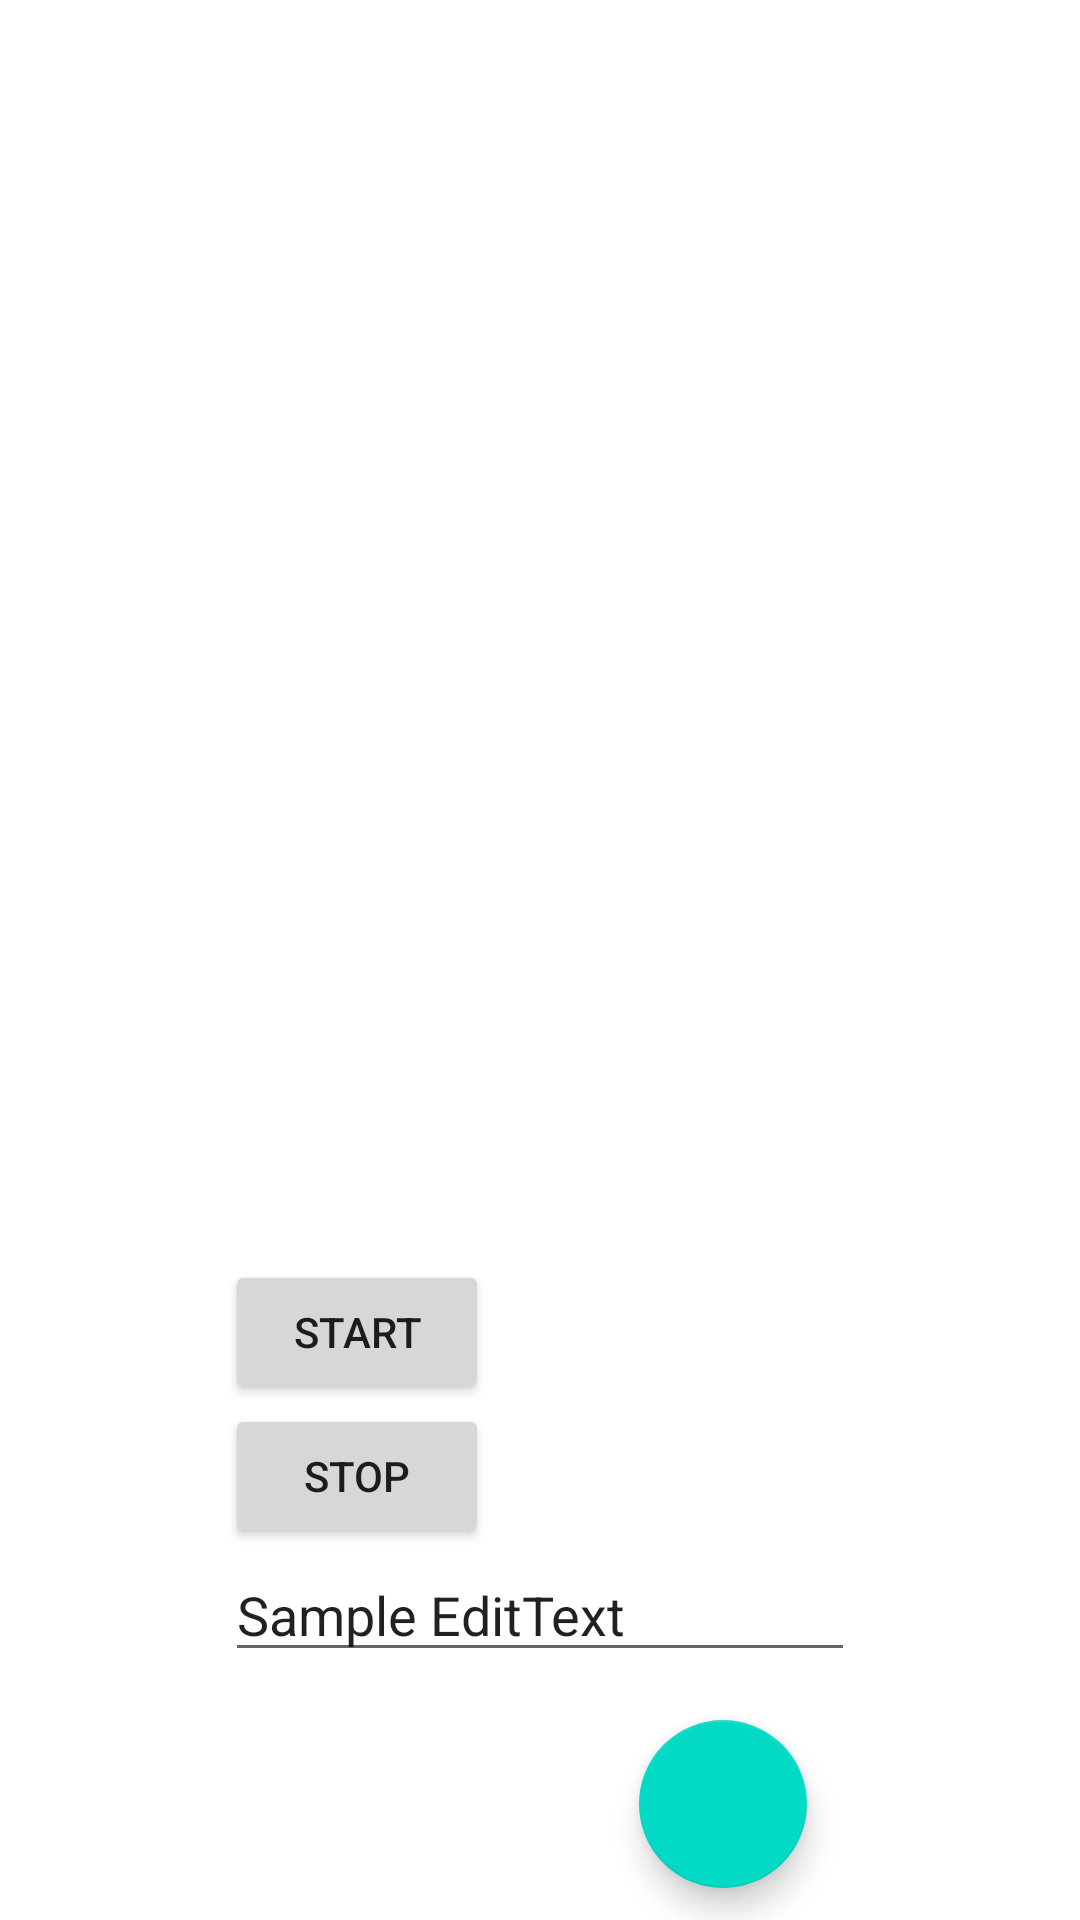

Layout XML and referenced resources for this Android screen:
<!-- AndroidManifest.xml: application theme Theme.Best_of_best -->
<!-- res/layout/fragment_pose_ddetect.xml -->
<?xml version="1.0" encoding="utf-8"?>
<androidx.constraintlayout.widget.ConstraintLayout xmlns:android="http://schemas.android.com/apk/res/android"
    xmlns:app="http://schemas.android.com/apk/res-auto"
    xmlns:tools="http://schemas.android.com/tools"
    android:layout_width="match_parent"
    android:layout_height="match_parent">


    <androidx.camera.view.PreviewView
        android:id="@+id/preview_view"
        android:layout_width="match_parent"
        android:layout_height="400dp"
        android:layout_marginTop="10dp"
        android:visibility="invisible"
        app:layout_constraintEnd_toEndOf="parent"
        app:layout_constraintHorizontal_bias="0.497"
        app:layout_constraintStart_toStartOf="parent"
        app:layout_constraintTop_toTopOf="parent"

        />

    <LinearLayout
        android:layout_width="wrap_content"
        android:layout_height="wrap_content"
        android:layout_marginTop="10dp"
        android:orientation="vertical"
        app:layout_constraintEnd_toEndOf="parent"
        app:layout_constraintStart_toStartOf="parent"
        app:layout_constraintTop_toBottomOf="@+id/preview_view">

        <Button
            android:id="@+id/startButton"
            android:layout_width="wrap_content"
            android:layout_height="wrap_content"
            android:layout_weight="1"
            android:text="Start" />

        <Button
            android:id="@+id/stopButton"
            android:layout_width="wrap_content"
            android:layout_height="wrap_content"
            android:layout_weight="1"
            android:text="Stop" />
        <EditText
            android:id = "@+id/test_edit"
            android:layout_width="wrap_content"
            android:layout_height="wrap_content"
            android:layout_weight="1"
            android:ems="10"
            android:inputType="textPersonName"
            android:text="Sample EditText" />
        <com.google.android.material.floatingactionbutton.FloatingActionButton
            android:id="@+id/fab"
            android:layout_width="wrap_content"
            android:layout_height="wrap_content"
            android:layout_gravity="end|bottom"
            android:src="@drawable/ic_baseline_escalator_warning_24"
            android:contentDescription="@string/submit"
            android:layout_margin="16dp" />


    </LinearLayout>
</androidx.constraintlayout.widget.ConstraintLayout>
<!-- resources referenced by this layout -->
<resources>
  <string name="submit">fab</string>
  <style name="Theme.Best_of_best" parent="Theme.MaterialComponents.DayNight.DarkActionBar">
          
          <item name="colorPrimary">@color/purple_500</item>
          <item name="colorPrimaryVariant">@color/purple_700</item>
          <item name="colorOnPrimary">@color/white</item>
          
          <item name="colorSecondary">@color/teal_200</item>
          <item name="colorSecondaryVariant">@color/teal_700</item>
          <item name="colorOnSecondary">@color/black</item>
          
          <item name="android:statusBarColor" tools:targetApi="l">?attr/colorPrimaryVariant</item>
          
          <item name="windowNoTitle">true</item>
      </style>
  <!-- not gathered from this repository: default colours our renderer supplied (Android Studio template values) -->
  <color name="purple_500">#FF6200EE</color>
  <color name="purple_700">#FF3700B3</color>
  <color name="teal_200">#FF03DAC5</color>
  <color name="teal_700">#FF018786</color>
  <color name="black">#FF000000</color>
  <color name="white">#FFFFFFFF</color>
</resources>
